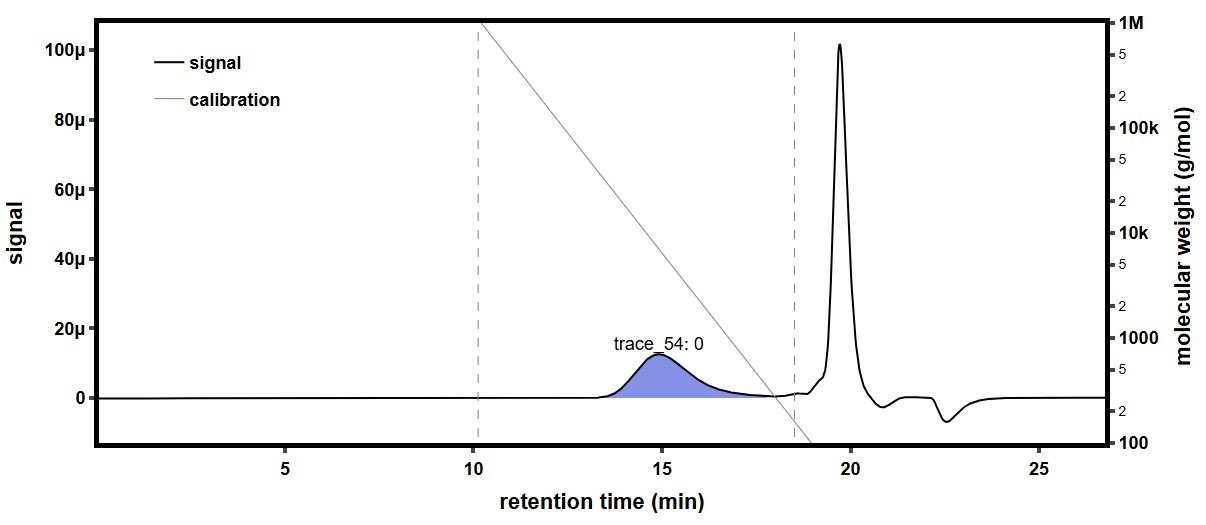

The data file committed next to this chart (first rows):
time (min), raw light scattering data: detector volt…, raw light scattering data: detector volt…, raw light scattering data: detector volt…, raw light scattering data: detector volt…, raw light scattering data: detector volt…, raw light scattering data: detector volt…, raw light scattering data: detector volt…, raw light scattering data: detector volt…, raw UV absorbance data: detector voltage…, differential refractive index data: diff…, Forward Laser Monitor: Forward Laser Mon…, Auto-inject Signal: Auto-inject Signal, Auto-inject Signal: Auto-inject Signal, absolute refractive index data: absolute…
-0.1688, 0.02581, 0.01477, 0.03954, 0.02824, 0.03279, 0.027, 0.04102, 0.01611, , -0.0002676, 1.008, , 1.439
-0.152, 0.02581, 0.01478, 0.03954, 0.02824, 0.03279, 0.027, 0.04102, 0.01611, , -0.0002676, 1.008, , 1.439
-0.1352, 0.02581, 0.01477, 0.03954, 0.02824, 0.03279, 0.027, 0.04102, 0.01612, , -0.0002676, 1.008, , 1.439
-0.1183, 0.02581, 0.01477, 0.03954, 0.02824, 0.03279, 0.027, 0.04102, 0.01612, , -0.0002676, 1.008, , 1.439
-0.1015, 0.02581, 0.01477, 0.03954, 0.02824, 0.03279, 0.027, 0.04102, 0.01612, , -0.0002676, 1.008, , 1.439
-0.08466, 0.02581, 0.01477, 0.03954, 0.02824, 0.03279, 0.027, 0.04102, 0.01612, , -0.0002676, 1.008, , 1.439
-0.06782, 0.02581, 0.01477, 0.03955, 0.02824, 0.03279, 0.027, 0.04102, 0.01612, , -0.0002676, 1.008, , 1.439
-0.05099, 0.02581, 0.01478, 0.03955, 0.02824, 0.03279, 0.027, 0.04102, 0.01612, , -0.0002676, 1.008, , 1.439
-0.03415, 0.02581, 0.01478, 0.03955, 0.02824, 0.03279, 0.027, 0.04103, 0.01612, , -0.0002676, 1.008, , 1.439
-0.01732, 0.02581, 0.01478, 0.03955, 0.02824, 0.03279, 0.027, 0.04103, 0.01612, , -0.0002676, 1.008, , 1.439
-0.0004827, 0.02581, 0.01478, 0.03955, 0.02824, 0.03279, 0.027, 0.04103, 0.01612, , -0.0002676, 1.008, , 1.439
0.01635, 0.02581, 0.01478, 0.03954, 0.02824, 0.03279, 0.027, 0.04103, 0.01612, , -0.0002676, 1.008, , 1.439
0.03319, 0.02581, 0.01477, 0.03954, 0.02824, 0.03279, 0.027, 0.04103, 0.01612, , -0.0002676, 1.008, , 1.439
0.05002, 0.02581, 0.01477, 0.03954, 0.02824, 0.03279, 0.027, 0.04103, 0.01611, , -0.0002676, 1.008, , 1.439
0.06686, 0.02581, 0.01477, 0.03955, 0.02824, 0.03279, 0.027, 0.04103, 0.01612, , -0.0002676, 1.008, , 1.439
0.08369, 0.02581, 0.01478, 0.03955, 0.02825, 0.03279, 0.027, 0.04102, 0.01612, 0.05473, -0.0002676, 1.008, , 1.439
0.1005, 0.02582, 0.01478, 0.03955, 0.02824, 0.03279, 0.027, 0.04102, 0.01611, 0.05473, -0.0002676, 1.008, , 1.439
0.1174, 0.02581, 0.01477, 0.03955, 0.02824, 0.03279, 0.027, 0.04102, 0.01612, 0.05473, -0.0002676, 1.008, , 1.439
0.1342, 0.02581, 0.01478, 0.03955, 0.02824, 0.0328, 0.027, 0.04102, 0.01612, 0.05473, -0.0002676, 1.008, , 1.439
0.151, 0.02581, 0.01478, 0.03954, 0.02824, 0.0328, 0.02699, 0.04102, 0.01612, 0.05473, -0.0002676, 1.008, , 1.439
0.1679, 0.02581, 0.01478, 0.03954, 0.02824, 0.03279, 0.027, 0.04102, 0.01612, 0.05473, -0.0002676, 1.008, , 1.439
0.1847, 0.02581, 0.01477, 0.03955, 0.02824, 0.03279, 0.027, 0.04102, 0.01611, 0.05473, -0.0002676, 1.008, , 1.439
0.2015, 0.02581, 0.01477, 0.03955, 0.02824, 0.03279, 0.02699, 0.04102, 0.01611, 0.05473, -0.0002676, 1.008, , 1.439
0.2184, 0.02581, 0.01478, 0.03954, 0.02824, 0.0328, 0.027, 0.04102, 0.01612, 0.05473, -0.0002676, 1.008, , 1.439
0.2352, 0.02581, 0.01477, 0.03954, 0.02824, 0.03279, 0.027, 0.04102, 0.01612, 0.05473, -0.0002676, 1.008, , 1.439
0.252, 0.02581, 0.01477, 0.03955, 0.02824, 0.0328, 0.027, 0.04102, 0.01612, 0.05473, -0.0002676, 1.008, , 1.439
0.2689, 0.02581, 0.01477, 0.03955, 0.02824, 0.03279, 0.027, 0.04102, 0.01612, 0.05472, -0.0002676, 1.008, , 1.439
0.2857, 0.02581, 0.01477, 0.03954, 0.02824, 0.03279, 0.027, 0.04102, 0.01612, 0.05472, -0.0002676, 1.008, , 1.439
0.3025, 0.02581, 0.01477, 0.03954, 0.02824, 0.03279, 0.02699, 0.04103, 0.01612, 0.05472, -0.0002676, 1.008, , 1.439
0.3194, 0.02581, 0.01478, 0.03954, 0.02824, 0.03279, 0.027, 0.04103, 0.01612, 0.05471, -0.0002676, 1.008, , 1.439
0.3362, 0.02581, 0.01478, 0.03955, 0.02824, 0.03279, 0.027, 0.04102, 0.01612, 0.05471, -0.0002676, 1.008, , 1.439
0.353, 0.02581, 0.01478, 0.03955, 0.02824, 0.03279, 0.027, 0.04102, 0.01612, 0.05471, -0.0002676, 1.008, , 1.439
0.3699, 0.02581, 0.01478, 0.03955, 0.02824, 0.03279, 0.02699, 0.04102, 0.01612, 0.05471, -0.0002676, 1.008, , 1.439
0.3867, 0.02581, 0.01477, 0.03955, 0.02824, 0.03279, 0.02699, 0.04102, 0.01612, 0.05471, -0.0002676, 1.008, , 1.439
0.4035, 0.02581, 0.01477, 0.03955, 0.02824, 0.03279, 0.02699, 0.04102, 0.01612, 0.05471, -0.0002676, 1.008, , 1.439
0.4204, 0.02581, 0.01478, 0.03954, 0.02824, 0.03279, 0.027, 0.04102, 0.01612, 0.05471, -0.0002676, 1.008, , 1.439
0.4372, 0.02581, 0.01478, 0.03954, 0.02824, 0.03279, 0.027, 0.04102, 0.01612, 0.05471, -0.0002676, 1.008, , 1.439
0.4541, 0.02581, 0.01477, 0.03954, 0.02825, 0.03279, 0.027, 0.04102, 0.01612, 0.05471, -0.0002676, 1.008, , 1.439
0.4709, 0.02581, 0.01478, 0.03954, 0.02824, 0.03279, 0.027, 0.04102, 0.01612, 0.05471, -0.0002676, 1.008, , 1.439
0.4877, 0.02581, 0.01478, 0.03954, 0.02824, 0.03279, 0.027, 0.04102, 0.01612, 0.05471, -0.0002676, 1.008, , 1.439
0.5046, 0.02581, 0.01478, 0.03954, 0.02824, 0.03279, 0.027, 0.04102, 0.01612, 0.05471, -0.0002676, 1.008, , 1.439
0.5214, 0.02581, 0.01478, 0.03955, 0.02824, 0.03279, 0.02699, 0.04102, 0.01612, 0.05471, -0.0002676, 1.008, , 1.439
0.5382, 0.02581, 0.01478, 0.03954, 0.02824, 0.03279, 0.027, 0.04102, 0.01612, 0.05471, -0.0002676, 1.008, , 1.439
0.5551, 0.02581, 0.01478, 0.03954, 0.02824, 0.03279, 0.027, 0.04102, 0.01612, 0.05471, -0.0002676, 1.008, , 1.439
0.5719, 0.02581, 0.01478, 0.03954, 0.02824, 0.03279, 0.02699, 0.04103, 0.01612, 0.05471, -0.0002676, 1.008, , 1.439
0.5887, 0.02581, 0.01478, 0.03954, 0.02825, 0.03279, 0.02699, 0.04102, 0.01611, 0.05471, -0.0002676, 1.008, , 1.439
0.6056, 0.02581, 0.01478, 0.03955, 0.02824, 0.03279, 0.02699, 0.04102, 0.01611, 0.05471, -0.0002676, 1.008, , 1.439
0.6224, 0.02581, 0.01478, 0.03954, 0.02824, 0.03279, 0.027, 0.04102, 0.01611, 0.05471, -0.0002676, 1.008, , 1.439
0.6392, 0.02581, 0.01478, 0.03954, 0.02824, 0.03279, 0.027, 0.04102, 0.01611, 0.05471, -0.0002676, 1.008, , 1.439
0.6561, 0.02581, 0.01477, 0.03955, 0.02824, 0.03279, 0.027, 0.04102, 0.01611, 0.05471, -0.0002676, 1.008, , 1.439
0.6729, 0.02581, 0.01478, 0.03955, 0.02825, 0.03279, 0.027, 0.04102, 0.01611, 0.05471, -0.0002676, 1.008, , 1.439
0.6897, 0.02581, 0.01478, 0.03954, 0.02824, 0.0328, 0.027, 0.04103, 0.01611, 0.0547, -0.0002676, 1.008, , 1.439
0.7066, 0.02581, 0.01478, 0.03954, 0.02824, 0.03279, 0.027, 0.04102, 0.01611, 0.0547, -0.0002676, 1.008, , 1.439
0.7234, 0.02581, 0.01478, 0.03955, 0.02825, 0.03279, 0.027, 0.04102, 0.01612, 0.05471, -0.0002676, 1.008, , 1.439
0.7402, 0.02581, 0.01478, 0.03955, 0.02825, 0.03279, 0.027, 0.04102, 0.01612, 0.0547, -0.0002676, 1.008, , 1.439
0.7571, 0.02582, 0.01478, 0.03955, 0.02825, 0.03279, 0.027, 0.04102, 0.01612, 0.0547, -0.0002676, 1.008, , 1.439
0.7739, 0.02582, 0.01478, 0.03955, 0.02825, 0.0328, 0.02699, 0.04103, 0.01612, 0.05471, -0.0002676, 1.008, , 1.439
0.7907, 0.02581, 0.01478, 0.03955, 0.02825, 0.03279, 0.02699, 0.04103, 0.01612, 0.05471, -0.0002676, 1.008, , 1.439
0.8076, 0.02581, 0.01478, 0.03954, 0.02825, 0.03279, 0.027, 0.04102, 0.01612, 0.05471, -0.0002676, 1.008, , 1.439
0.8244, 0.02581, 0.01478, 0.03954, 0.02825, 0.03279, 0.027, 0.04102, 0.01612, 0.05471, -0.0002676, 1.008, , 1.439
... 1,603 more rows
